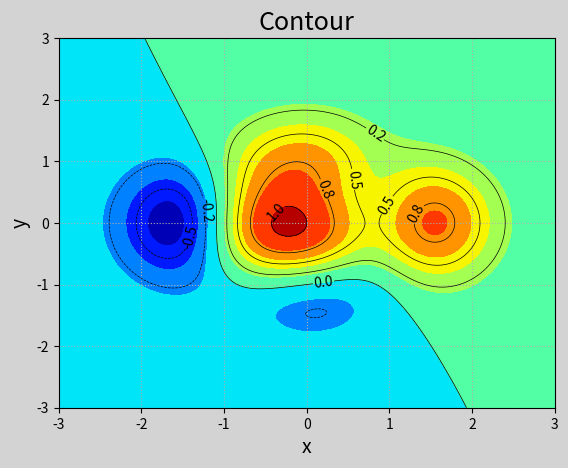

Write Python code to recreate this figure.
"""
demo04_contour.py  等高线图
"""
import numpy as np
import matplotlib.pyplot as mp

# 生成网格点坐标矩阵
n = 1000
x, y = np.meshgrid(np.linspace(-3, 3, n),
				   np.linspace(-3, 3, n))
# 根据x,y 计算当前坐标下的z高度值
z = (1-x/2 + x**5 + y**3) * np.exp(-x**2 -y**2)

mp.figure('Contour', facecolor='lightgray')
mp.title('Contour', fontsize=18)
mp.xlabel('x', fontsize=14)
mp.ylabel('y', fontsize=14)
mp.tick_params(labelsize=10)
mp.grid(linestyle=':')
cntr = mp.contour(x, y, z, colors='black', 
		   linewidths=0.5)
# cntr等高线对象绘制标注
mp.clabel(cntr, inline_spacing=1, fmt='%.1f',
	      fontsize=10)
# 等高线填充颜色
mp.contourf(x, y, z, 8, cmap='jet')

mp.show()